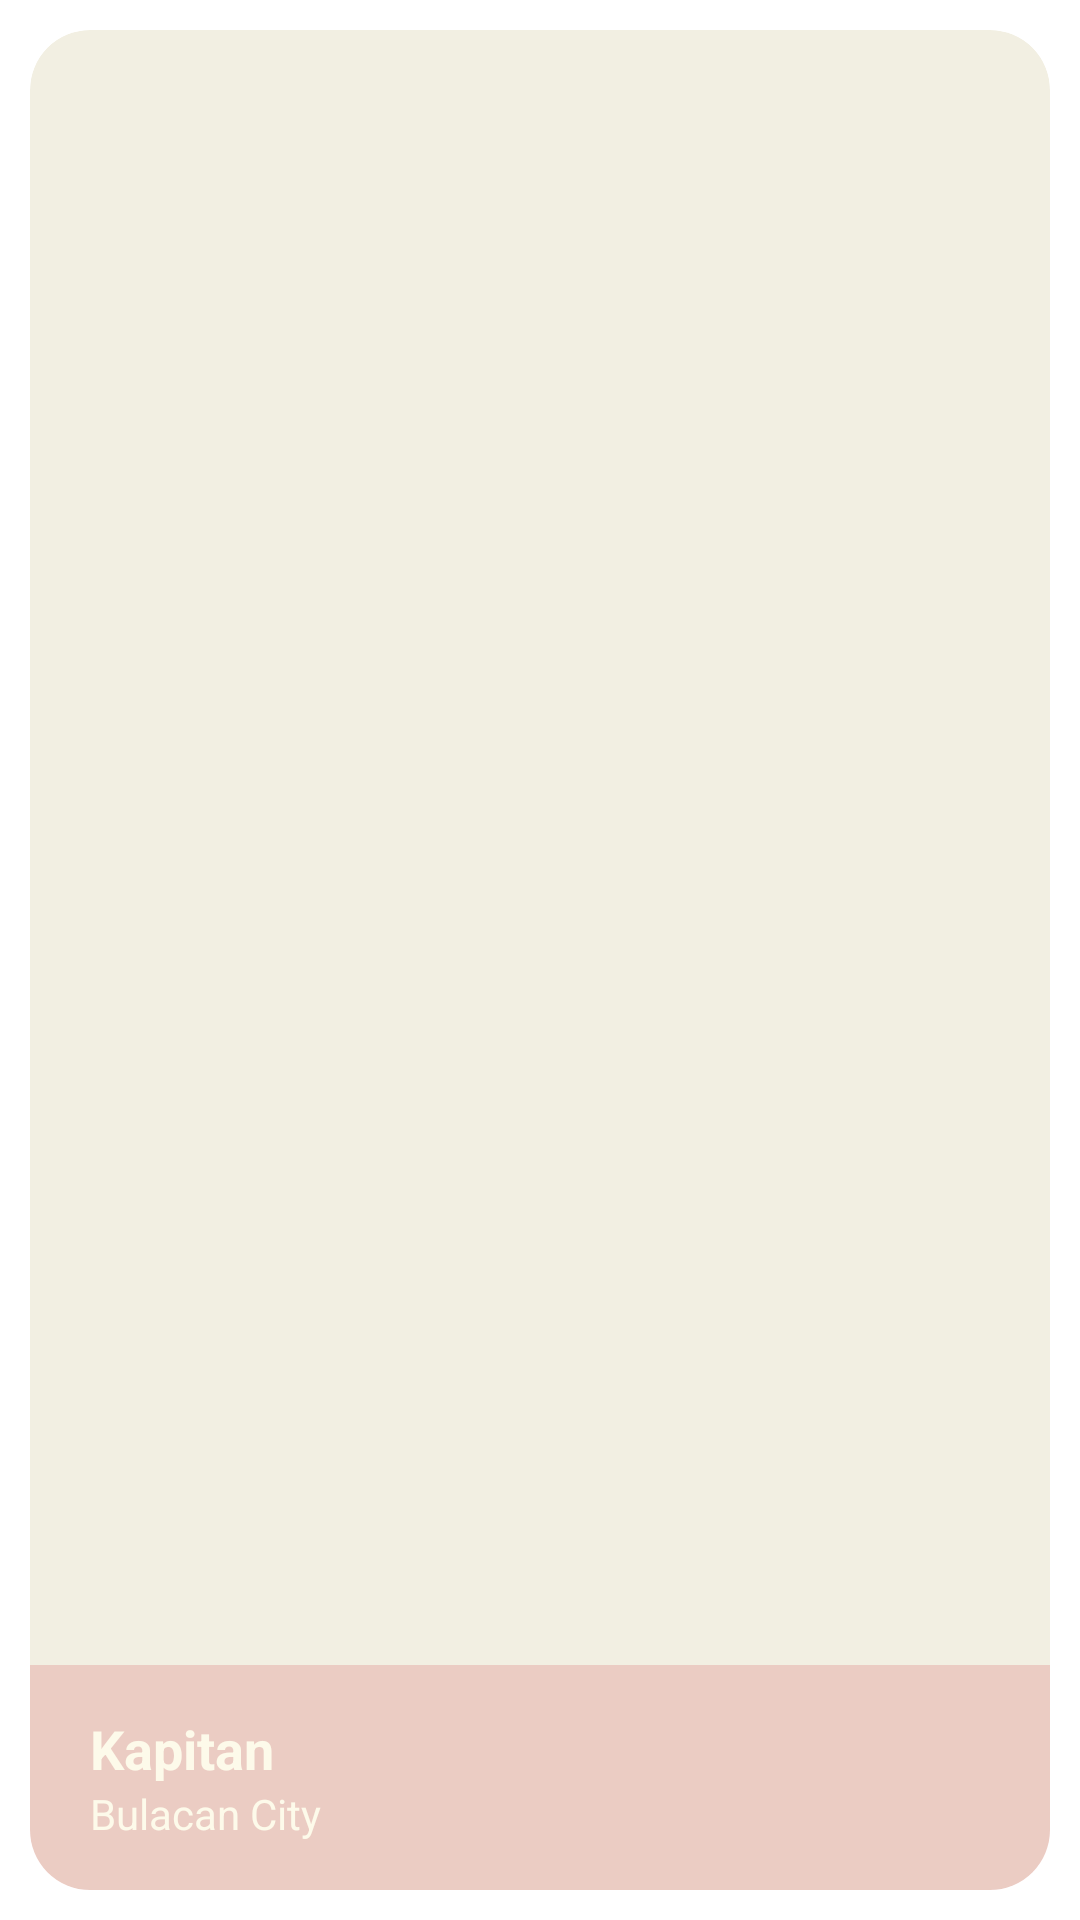

Write the Android layout XML for this screen, with the resource values it uses.
<!-- AndroidManifest.xml: application theme Theme.Relate -->
<!-- res/layout/card_view.xml -->
<?xml version="1.0" encoding="utf-8"?>
<FrameLayout
    xmlns:android="http://schemas.android.com/apk/res/android"
    xmlns:app="http://schemas.android.com/apk/res-auto"
    android:layout_width="380dp"
    android:layout_height="550dp"
    android:layout_marginBottom="20dp"
    android:orientation="vertical">

    <androidx.cardview.widget.CardView
        android:orientation="vertical"
        android:layout_width="match_parent"
        android:layout_height="match_parent"
        android:layout_margin="10dp"
        android:backgroundTint="@color/colorTab"
        app:cardCornerRadius="20dp"
        app:cardElevation="0dp">


        <ImageView
            android:id="@+id/profileImageView"
            android:layout_width="match_parent"
            android:layout_height="match_parent"
            android:scaleType="centerCrop"
            app:srcCompat="@drawable/jim" />

        <LinearLayout
            android:layout_width="match_parent"
            android:layout_height="75dp"
            android:layout_gravity="bottom"
            android:background="#4DDB7B7A"
            android:gravity="center|left"
            android:orientation="vertical"
            android:paddingLeft="20dp">

            <TextView
                android:id="@+id/nameAgeTxt"
                android:layout_width="wrap_content"
                android:layout_height="wrap_content"
                android:text="Kapitan"
                android:textColor="@color/colorFont"
                android:textSize="18dp"
                android:textStyle="bold" />

            <TextView
                android:id="@+id/locationNameTxt"
                android:layout_width="wrap_content"
                android:layout_height="wrap_content"
                android:text="Bulacan City"
                android:textColor="@color/colorFont"
                android:textSize="14dp"
                android:textStyle="normal" />
        </LinearLayout>
    </androidx.cardview.widget.CardView>
</FrameLayout>
<!-- resources referenced by this layout -->
<resources>
  <color name="colorFont">#FDFAEA</color>
  <color name="colorTab">#F2EFE2</color>
  <style name="Theme.Relate" parent="Theme.MaterialComponents.DayNight.NoActionBar">
          
          <item name="colorPrimary">#DB7B7A</item>
          <item name="colorPrimaryVariant">#DB7B7A</item>
          <item name="colorOnPrimary">#DB7B7A</item>
          
          <item name="colorSecondary">#DB7B7A</item>
          <item name="colorSecondaryVariant">#DB7B7A</item>
          <item name="colorOnSecondary">#DB7B7A</item>
          
          <item name="android:statusBarColor" tools:targetApi="l">?attr/colorPrimaryVariant</item>
          
      </style>
</resources>
